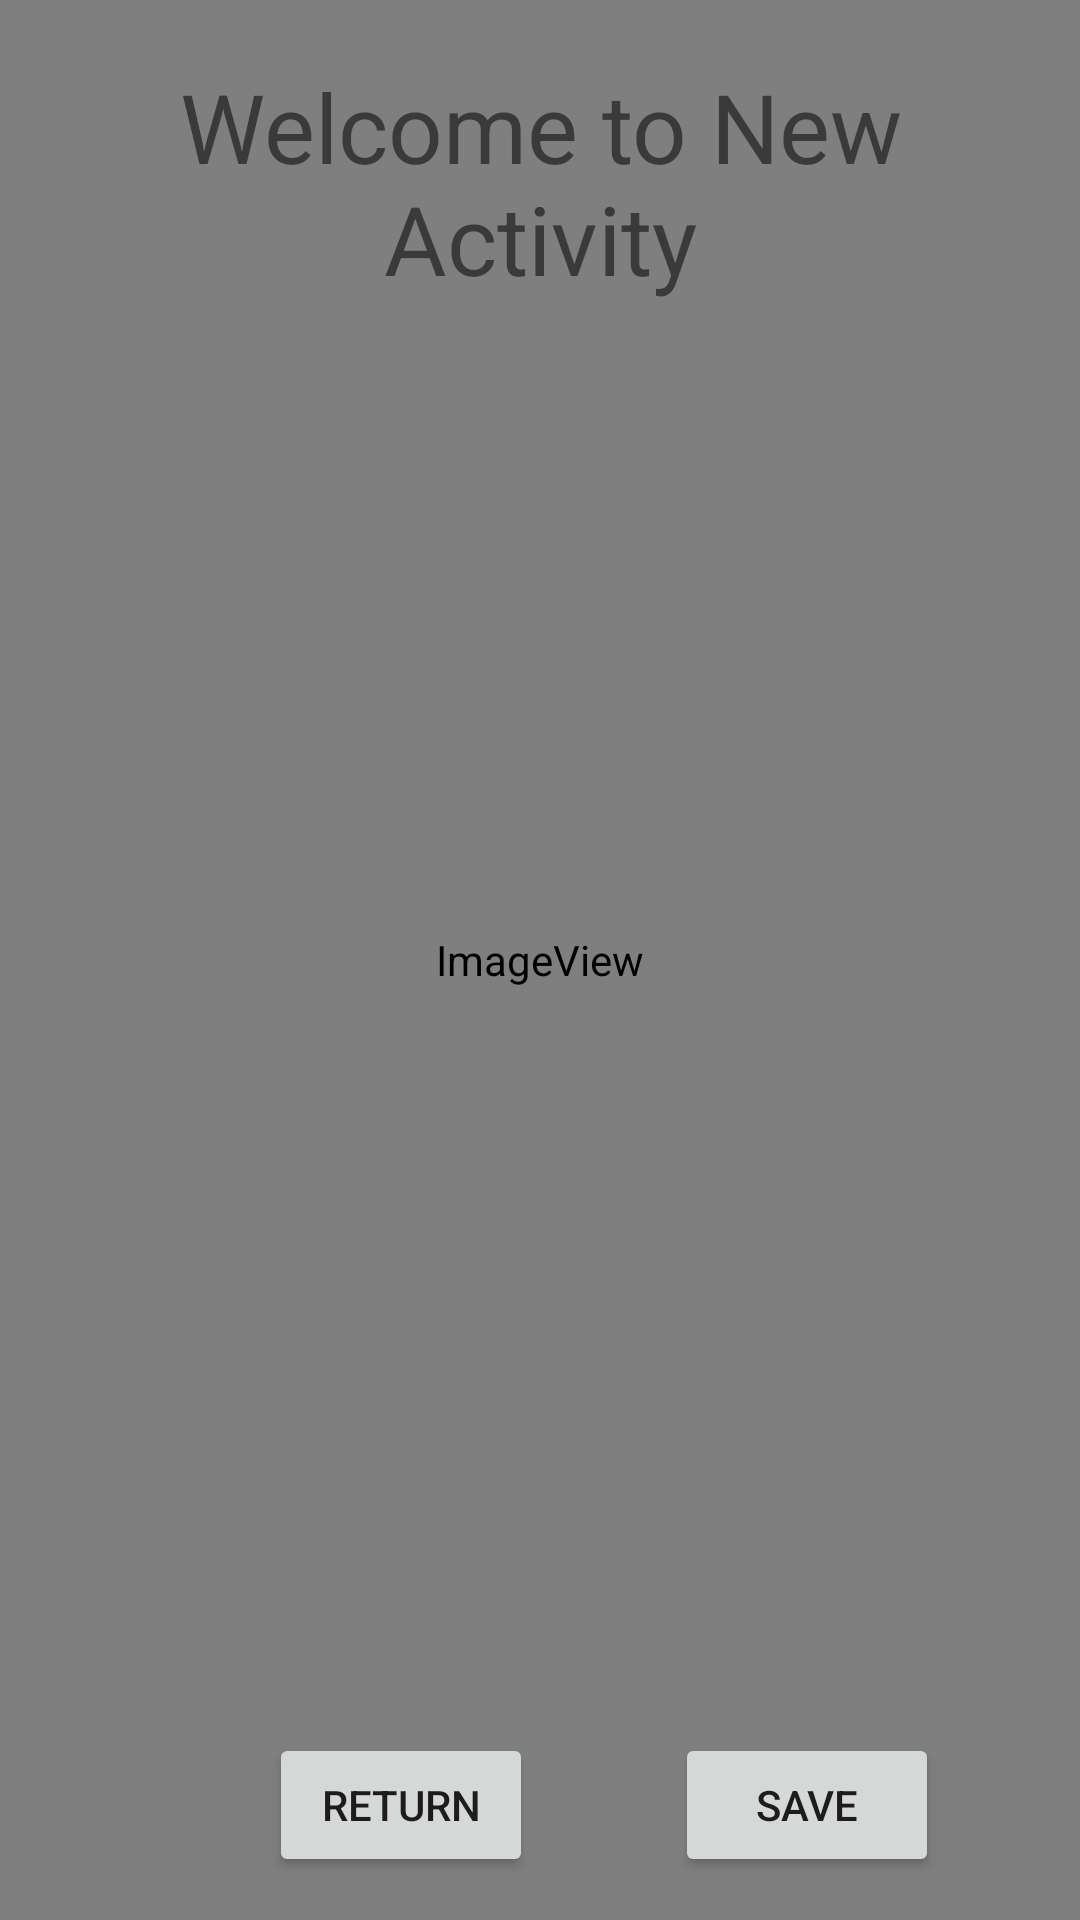

This screen was rendered from an Android layout file. Write that file and the resources it references.
<!-- AndroidManifest.xml: application theme Theme.Opencv2 -->
<!-- res/layout/activity_main2.xml -->
<?xml version="1.0" encoding="utf-8"?>
<androidx.constraintlayout.widget.ConstraintLayout xmlns:android="http://schemas.android.com/apk/res/android"
    xmlns:app="http://schemas.android.com/apk/res-auto"
    xmlns:tools="http://schemas.android.com/tools"
    android:layout_width="match_parent"
    android:layout_height="match_parent"
    tools:context=".MainActivity2">

    <Button
        android:id="@+id/button"
        android:layout_width="wrap_content"
        android:layout_height="wrap_content"
        android:text="@string/Return"
        app:layout_constraintBottom_toBottomOf="parent"
        app:layout_constraintEnd_toEndOf="parent"
        app:layout_constraintHorizontal_bias="0.33"
        app:layout_constraintStart_toStartOf="parent"
        app:layout_constraintTop_toBottomOf="@+id/textView"
        app:layout_constraintVertical_bias="0.97" />

    <Button
        android:id="@+id/save_button"
        android:layout_width="wrap_content"
        android:layout_height="wrap_content"
        android:text="@string/save"
        app:layout_constraintBottom_toBottomOf="@+id/button"
        app:layout_constraintEnd_toEndOf="parent"
        app:layout_constraintStart_toEndOf="@+id/button"
        app:layout_constraintTop_toTopOf="@+id/button" />

    <ImageView
        android:id="@+id/imageView1"
        android:layout_width="0dp"
        android:layout_height="0dp"
        android:contentDescription="@string/img_desc"
        android:gravity="center"
        app:layout_constraintBottom_toBottomOf="parent"
        app:layout_constraintEnd_toEndOf="parent"
        app:layout_constraintHorizontal_bias="0.0"
        app:layout_constraintStart_toStartOf="parent"
        app:layout_constraintTop_toTopOf="parent"
        app:layout_constraintVertical_bias="0.0"
        app:srcCompat="@android:drawable/sym_def_app_icon"
        tools:srcCompat="@android:drawable/sym_def_app_icon" />

    <TextView
        android:id="@+id/textView"
        android:layout_width="wrap_content"
        android:layout_height="wrap_content"
        android:layout_centerInParent="true"
        android:gravity="center"
        android:padding="10dp"
        android:text="@string/welcome_new"
        android:textSize="32sp"
        android:visibility="visible"
        app:layout_constraintBottom_toBottomOf="parent"
        app:layout_constraintEnd_toEndOf="parent"
        app:layout_constraintHorizontal_bias="0.50"
        app:layout_constraintStart_toStartOf="parent"
        app:layout_constraintTop_toTopOf="parent"
        app:layout_constraintVertical_bias="0.02" />

</androidx.constraintlayout.widget.ConstraintLayout>
<!-- resources referenced by this layout -->
<resources>
  <string name="Return">Return</string>
  <string name="img_desc">Image to be Filtered</string>
  <string name="save">Save</string>
  <string name="welcome_new">Welcome to New Activity</string>
  <style name="Theme.Opencv2" parent="Theme.MaterialComponents.DayNight.DarkActionBar">
          
          <item name="colorPrimary">@color/purple_500</item>
          <item name="colorPrimaryVariant">@color/purple_700</item>
          <item name="colorOnPrimary">@color/white</item>
          
          <item name="colorSecondary">@color/teal_200</item>
          <item name="colorSecondaryVariant">@color/teal_700</item>
          <item name="colorOnSecondary">@color/black</item>
          
          <item name="android:statusBarColor" tools:targetApi="l">?attr/colorPrimaryVariant</item>
          
      </style>
  <color name="purple_500">#FF6200EE</color>
  <color name="purple_700">#FF3700B3</color>
  <color name="white">#FFFFFFFF</color>
  <color name="teal_200">#FF03DAC5</color>
  <color name="teal_700">#FF018786</color>
  <color name="black">#FF000000</color>
</resources>
